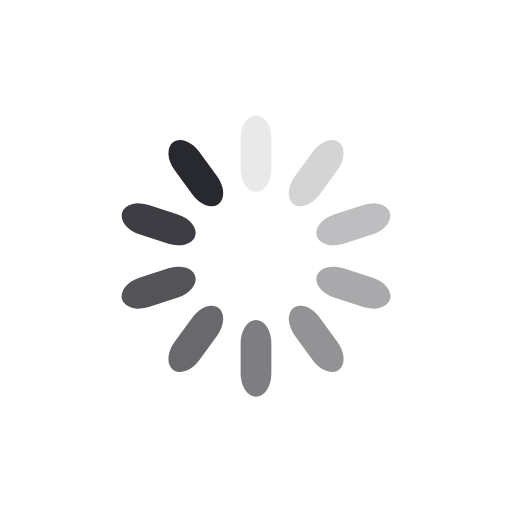
t = 0.00 s
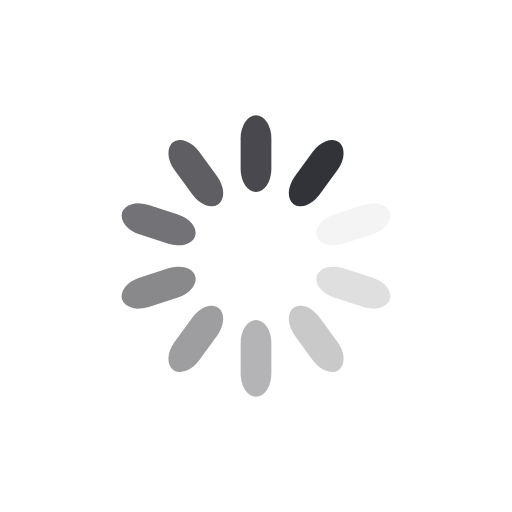
t = 0.25 s
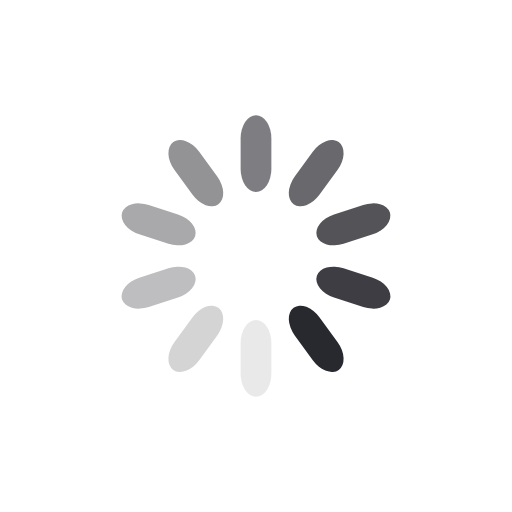
t = 0.50 s
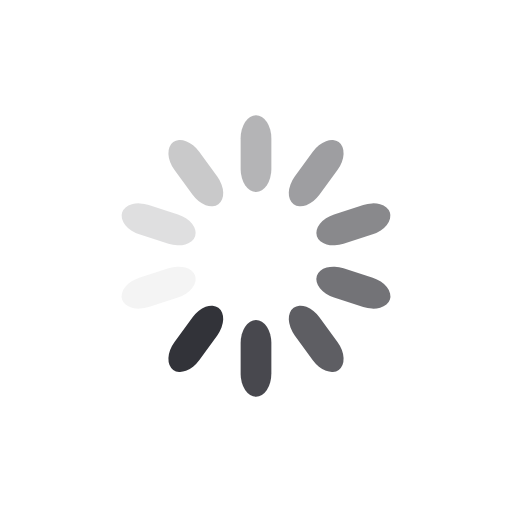
t = 0.75 s

The animated SVG that drew these frames (rendered in a browser with its animation timeline set to each time). Animation: 10 SMIL elements (animate=10); one cycle of 1.00 s, repeats indefinitely.

<svg class="lds-spinner" width="200" height="200" xmlns="http://www.w3.org/2000/svg" viewBox="0 0 100 100" preserveAspectRatio="xMidYMid" style="background:0 0"><rect x="47" y="22.5" rx="9.4" ry="4.5" width="6" height="15" fill="#28292f"><animate attributeName="opacity" values="1;0" keyTimes="0;1" dur="1s" begin="-0.9s" repeatCount="indefinite"/></rect><rect x="47" y="22.5" rx="9.4" ry="4.5" width="6" height="15" fill="#28292f" transform="rotate(36 50 50)"><animate attributeName="opacity" values="1;0" keyTimes="0;1" dur="1s" begin="-0.8s" repeatCount="indefinite"/></rect><rect x="47" y="22.5" rx="9.4" ry="4.5" width="6" height="15" fill="#28292f" transform="rotate(72 50 50)"><animate attributeName="opacity" values="1;0" keyTimes="0;1" dur="1s" begin="-0.7s" repeatCount="indefinite"/></rect><rect x="47" y="22.5" rx="9.4" ry="4.5" width="6" height="15" fill="#28292f" transform="rotate(108 50 50)"><animate attributeName="opacity" values="1;0" keyTimes="0;1" dur="1s" begin="-0.6s" repeatCount="indefinite"/></rect><rect x="47" y="22.5" rx="9.4" ry="4.5" width="6" height="15" fill="#28292f" transform="rotate(144 50 50)"><animate attributeName="opacity" values="1;0" keyTimes="0;1" dur="1s" begin="-0.5s" repeatCount="indefinite"/></rect><rect x="47" y="22.5" rx="9.4" ry="4.5" width="6" height="15" fill="#28292f" transform="rotate(180 50 50)"><animate attributeName="opacity" values="1;0" keyTimes="0;1" dur="1s" begin="-0.4s" repeatCount="indefinite"/></rect><rect x="47" y="22.5" rx="9.4" ry="4.5" width="6" height="15" fill="#28292f" transform="rotate(216 50 50)"><animate attributeName="opacity" values="1;0" keyTimes="0;1" dur="1s" begin="-0.3s" repeatCount="indefinite"/></rect><rect x="47" y="22.5" rx="9.4" ry="4.5" width="6" height="15" fill="#28292f" transform="rotate(252 50 50)"><animate attributeName="opacity" values="1;0" keyTimes="0;1" dur="1s" begin="-0.2s" repeatCount="indefinite"/></rect><rect x="47" y="22.5" rx="9.4" ry="4.5" width="6" height="15" fill="#28292f" transform="rotate(288 50 50)"><animate attributeName="opacity" values="1;0" keyTimes="0;1" dur="1s" begin="-0.1s" repeatCount="indefinite"/></rect><rect x="47" y="22.5" rx="9.4" ry="4.5" width="6" height="15" fill="#28292f" transform="rotate(324 50 50)"><animate attributeName="opacity" values="1;0" keyTimes="0;1" dur="1s" begin="0s" repeatCount="indefinite"/></rect></svg>
